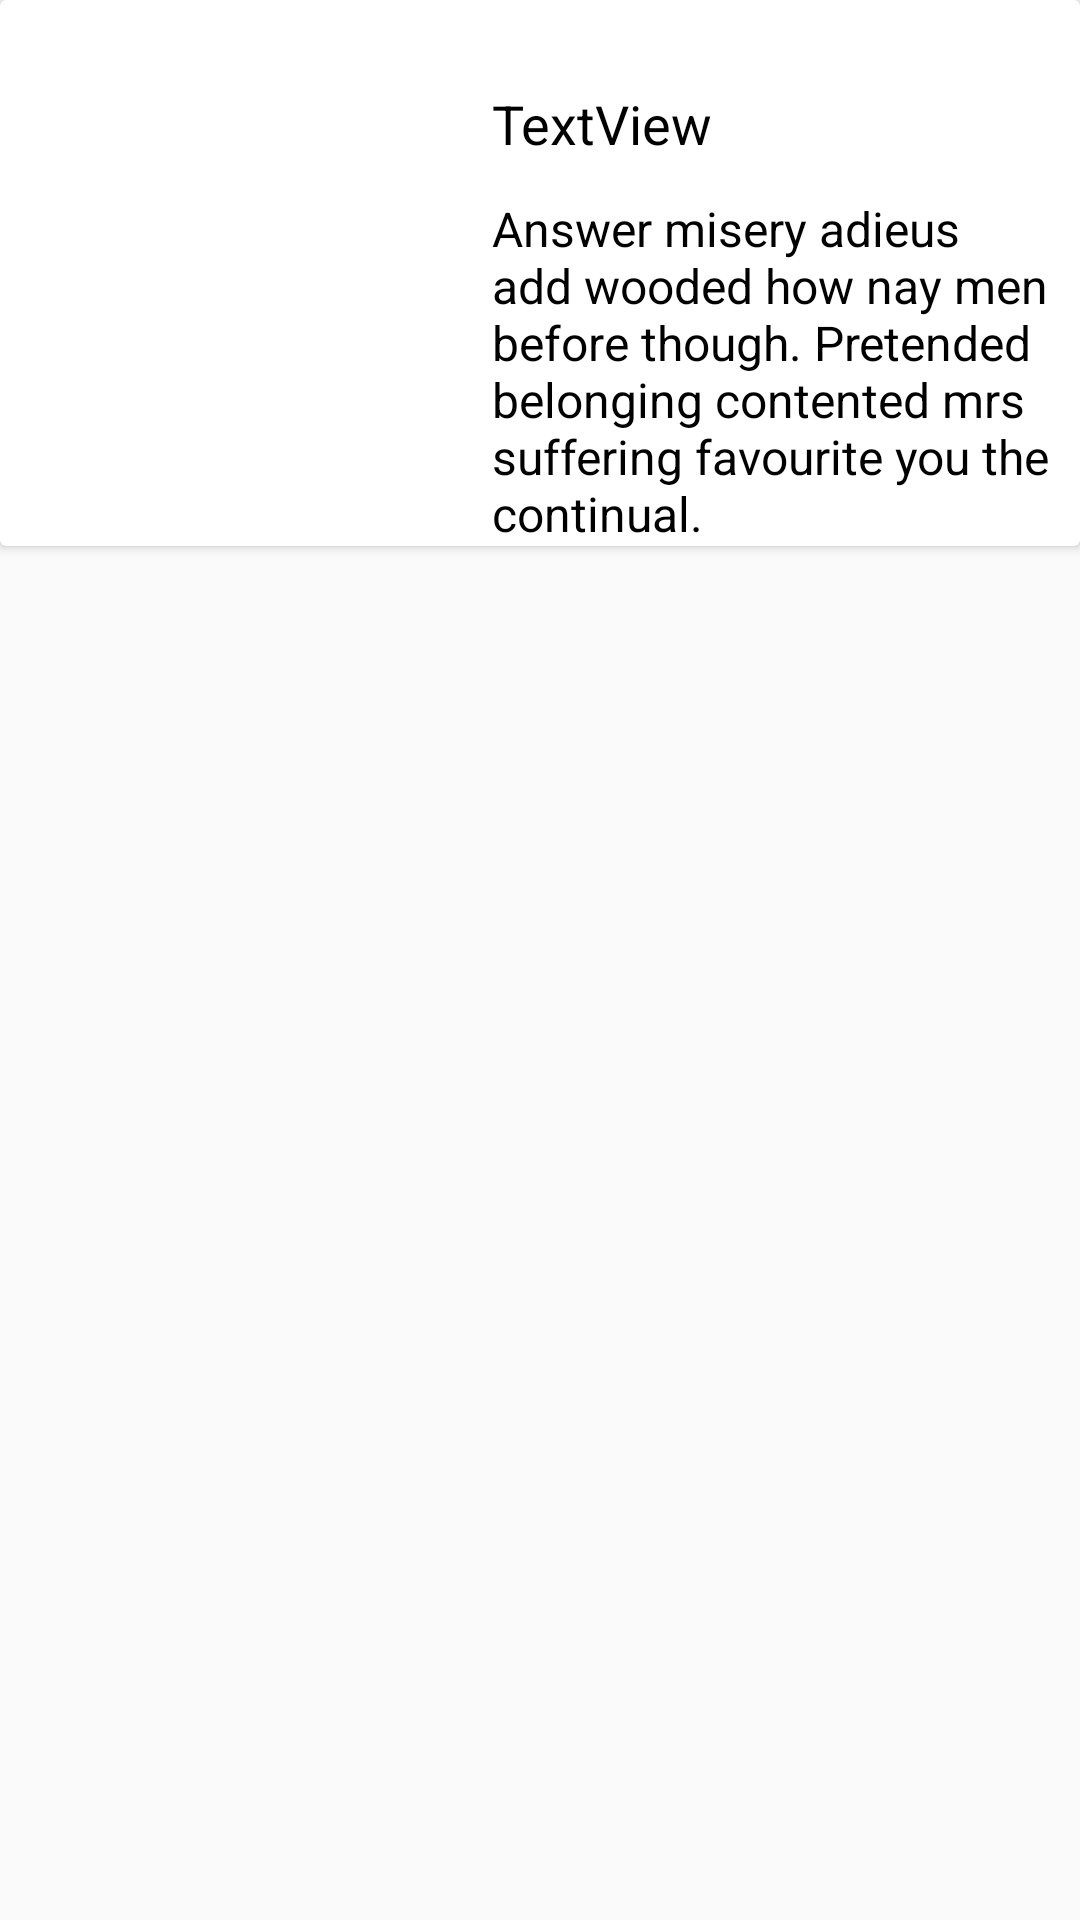

Layout XML and referenced resources for this Android screen:
<!-- AndroidManifest.xml: application theme AppTheme -->
<!-- res/layout/activity_collection_details.xml -->
<?xml version="1.0" encoding="utf-8"?>
<androidx.core.widget.NestedScrollView xmlns:android="http://schemas.android.com/apk/res/android"
    xmlns:app="http://schemas.android.com/apk/res-auto"
    xmlns:tools="http://schemas.android.com/tools"
    android:id="@+id/scrollLayout"
    android:layout_width="match_parent"
    android:layout_height="match_parent"
    android:isScrollContainer="false">


    <androidx.constraintlayout.widget.ConstraintLayout
        android:layout_width="match_parent"
        android:layout_height="match_parent"
        android:focusable="true"
        android:focusableInTouchMode="true"
        tools:context=".activity.CollectionDetailsActivity">


        <androidx.cardview.widget.CardView
            android:id="@+id/cardView"
            android:layout_width="match_parent"
            android:layout_height="wrap_content">

            <androidx.constraintlayout.widget.ConstraintLayout
                android:layout_width="match_parent"
                android:layout_height="match_parent">

                <ImageView
                    android:id="@+id/collectionImage"
                    android:layout_width="140dp"
                    android:layout_height="140dp"

                    app:layout_constraintBottom_toBottomOf="parent"
                    app:layout_constraintStart_toStartOf="parent"
                    app:layout_constraintTop_toTopOf="parent"
                    tools:srcCompat="@tools:sample/avatars" />

                <TextView
                    android:id="@+id/collectionTitle"
                    android:layout_width="wrap_content"
                    android:layout_height="wrap_content"

                    android:layout_marginTop="8dp"
                    android:text="TextView"
                    android:textSize="18sp"
                    app:layout_constraintStart_toStartOf="@+id/collectionDescription"
                    app:layout_constraintTop_toTopOf="@+id/collectionImage" />

                <TextView
                    android:id="@+id/collectionDescription"
                    android:layout_width="0dp"
                    android:layout_height="wrap_content"
                    android:layout_marginStart="24dp"
                    android:layout_marginTop="12dp"
                    android:layout_marginEnd="8dp"
                    android:text="Answer misery adieus add wooded how nay men before though. Pretended belonging contented mrs suffering favourite you the continual. "
                    android:textSize="16sp"
                    app:layout_constraintEnd_toEndOf="parent"
                    app:layout_constraintStart_toEndOf="@+id/collectionImage"
                    app:layout_constraintTop_toBottomOf="@+id/collectionTitle" />

            </androidx.constraintlayout.widget.ConstraintLayout>

        </androidx.cardview.widget.CardView>

        <LinearLayout
            android:id="@+id/linearLayout"
            android:layout_width="match_parent"
            android:layout_height="wrap_content"
            android:orientation="vertical"
            android:layout_marginTop="10dp"
            app:layout_constraintTop_toBottomOf="@+id/cardView">

            <androidx.recyclerview.widget.RecyclerView
                android:id="@+id/collectionDetailsRecycler"
                android:layout_width="match_parent"
                android:layout_height="wrap_content"
                android:scrollbars="vertical"
                android:visibility="visible"
                tools:itemCount="37"
                tools:listitem="@layout/recycler_collection_details" />

        </LinearLayout>

    </androidx.constraintlayout.widget.ConstraintLayout>

</androidx.core.widget.NestedScrollView>
<!-- res/layout/recycler_collection_details.xml (included above) -->
<?xml version="1.0" encoding="utf-8"?>
<androidx.constraintlayout.widget.ConstraintLayout xmlns:android="http://schemas.android.com/apk/res/android"
    xmlns:app="http://schemas.android.com/apk/res-auto"
    xmlns:tools="http://schemas.android.com/tools"
    android:layout_width="match_parent"
    android:layout_height="wrap_content"
    android:clickable="true"
    android:focusable="true"
    android:foreground="?attr/selectableItemBackground"
    tools:layout_editor_absoluteY="81dp">


    <TextView
        android:id="@+id/detail_product_name"
        android:layout_width="120dp"
        android:layout_height="0dp"
        android:layout_marginStart="16dp"
        android:layout_marginTop="16dp"
        android:text="Product Name"
        android:textAlignment="center"
        android:textSize="16sp"
        app:layout_constraintStart_toEndOf="@+id/detail_product_image"
        app:layout_constraintTop_toTopOf="parent" />

    <TextView
        android:id="@+id/detail_product_inventory"
        android:layout_width="100dp"
        android:layout_height="0dp"
        android:layout_marginStart="8dp"
        android:layout_marginTop="16dp"
        android:layout_marginEnd="16dp"
        android:text="49 units"
        android:textAlignment="center"
        android:textSize="16sp"
        app:layout_constraintEnd_toEndOf="parent"
        app:layout_constraintStart_toEndOf="@+id/detail_product_name"
        app:layout_constraintTop_toTopOf="parent" />

    <ImageView
        android:id="@+id/detail_product_image"
        android:layout_width="140dp"
        android:layout_height="140dp"
        app:layout_constraintBottom_toBottomOf="parent"
        app:layout_constraintStart_toStartOf="parent"
        app:layout_constraintTop_toTopOf="parent"
        app:layout_constraintVertical_bias="0.0"
        tools:srcCompat="@tools:sample/avatars" />

    <TextView
        android:id="@+id/detail_collection_name"
        android:layout_width="wrap_content"
        android:layout_height="50dp"
        android:layout_marginStart="8dp"
        android:layout_marginTop="8dp"
        android:layout_marginEnd="8dp"

        android:layout_marginBottom="8dp"
        android:text="From the Collection Name"
        android:textSize="14sp"
        android:textStyle="italic"
        app:layout_constraintBottom_toBottomOf="parent"
        app:layout_constraintEnd_toEndOf="@+id/detail_product_inventory"
        app:layout_constraintStart_toStartOf="@+id/detail_product_name"
        app:layout_constraintTop_toBottomOf="@+id/detail_product_name" />



</androidx.constraintlayout.widget.ConstraintLayout>
<!-- resources referenced by this layout -->
<resources>
  <style name="AppTheme" parent="Theme.AppCompat.Light.DarkActionBar">
          <item name="colorPrimary">@color/colorPrimary</item>
          <item name="colorPrimaryDark">@color/colorPrimaryDark</item>
          <item name="colorAccent">@color/colorAccent</item>
          <item name="android:textColor">@color/textColor</item>
          <item name="colorControlNormal">@color/colorControl</item>
          <item name="windowNoTitle">true</item>
          <item name="windowActionBar">false</item>
      </style>
  <color name="colorPrimary">#1C225F</color>
  <color name="colorPrimaryDark">#181d52</color>
  <color name="colorAccent">#5C6AC4</color>
  <color name="textColor">#000000</color>
</resources>
